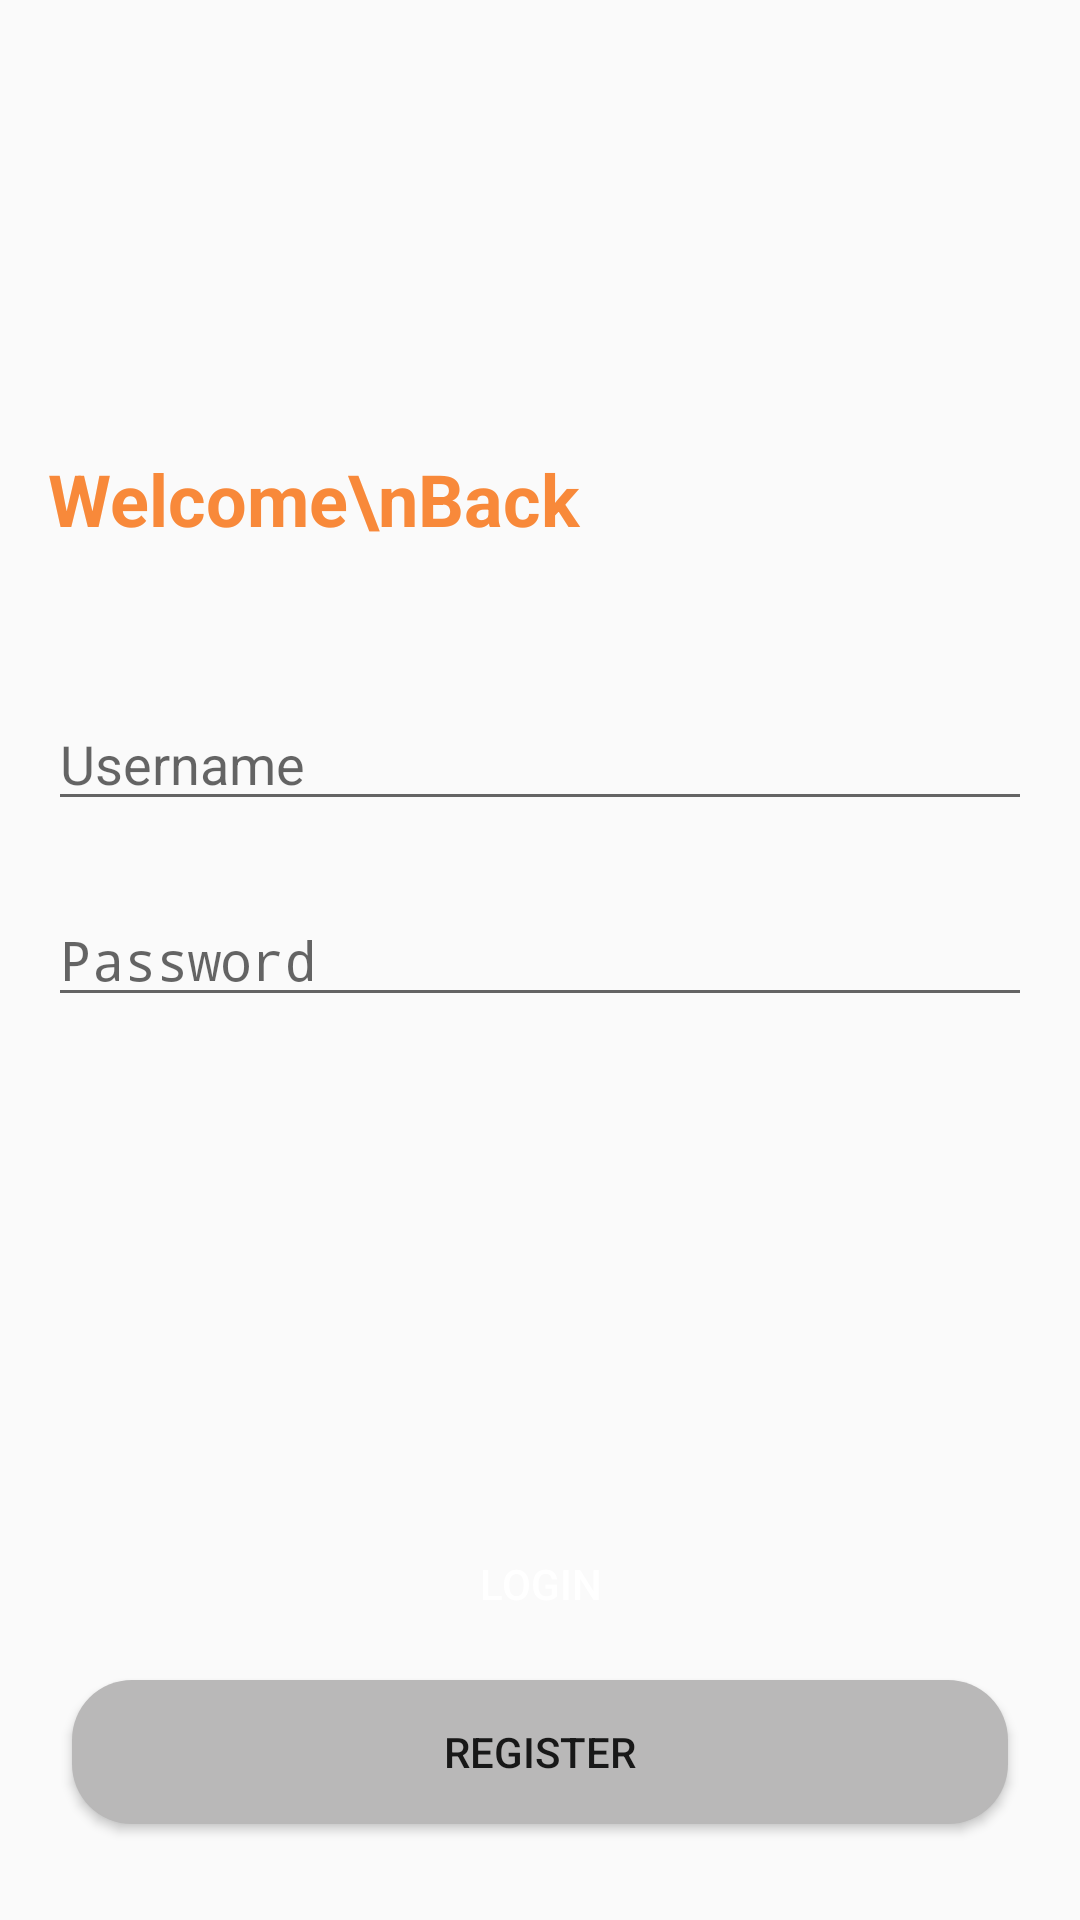

The Android layout XML behind this screen, and the referenced resources:
<!-- AndroidManifest.xml: application theme AppTheme -->
<!-- res/layout/activity_signin.xml -->
<?xml version="1.0" encoding="utf-8"?>
<androidx.constraintlayout.widget.ConstraintLayout xmlns:android="http://schemas.android.com/apk/res/android"
    xmlns:app="http://schemas.android.com/apk/res-auto"
    xmlns:tools="http://schemas.android.com/tools"
    android:layout_width="match_parent"
    android:layout_height="match_parent"
    tools:context=".signin.SigninActivity">

    <Button
        android:id="@+id/btn_login"
        android:layout_width="0dp"
        android:layout_height="wrap_content"
        android:layout_marginStart="24dp"
        android:layout_marginEnd="24dp"
        android:layout_marginBottom="8dp"
        android:text="login"
        android:textColor="#fff"
        android:background="@drawable/recrangle_orange"
        app:layout_constraintBottom_toTopOf="@+id/btn_register"
        app:layout_constraintEnd_toEndOf="parent"
        app:layout_constraintHorizontal_bias="0.0"
        app:layout_constraintStart_toStartOf="parent" />

    <TextView
        android:id="@+id/textView"
        android:layout_width="0dp"
        android:layout_height="wrap_content"
        android:layout_marginStart="16dp"
        android:layout_marginTop="150dp"
        android:layout_marginEnd="16dp"
        android:text="Welcome\nBack"
        android:textColor="@color/colorPrimary"
        android:textSize="24sp"
        android:textStyle="bold"
        app:layout_constraintEnd_toEndOf="parent"
        app:layout_constraintStart_toStartOf="parent"
        app:layout_constraintTop_toTopOf="parent" />


    <EditText
        android:id="@+id/et_username"
        android:layout_width="0dp"
        android:layout_height="wrap_content"
        android:layout_marginStart="16dp"
        android:layout_marginTop="50dp"
        android:layout_marginEnd="16dp"
        android:ems="10"
        android:hint="Username"
        android:inputType="textPersonName"
        app:layout_constraintEnd_toEndOf="parent"
        app:layout_constraintStart_toStartOf="parent"
        app:layout_constraintTop_toBottomOf="@+id/textView" />


    <EditText
        android:id="@+id/et_password"
        android:layout_width="0dp"
        android:layout_height="wrap_content"
        android:layout_marginStart="16dp"
        android:layout_marginTop="24dp"
        android:layout_marginEnd="16dp"
        android:ems="10"
        android:hint="Password"
        android:inputType="textPassword"
        app:layout_constraintEnd_toEndOf="parent"
        app:layout_constraintStart_toStartOf="parent"
        app:layout_constraintTop_toBottomOf="@+id/et_username" />

    <Button
        android:id="@+id/btn_register"
        android:layout_width="0dp"
        android:layout_height="wrap_content"
        android:layout_marginStart="24dp"
        android:layout_marginEnd="24dp"
        android:layout_marginBottom="32dp"
        android:text="Register"
        android:background="@drawable/recrangle_abuabu"
        app:layout_constraintBottom_toBottomOf="parent"
        app:layout_constraintEnd_toEndOf="parent"
        app:layout_constraintStart_toStartOf="parent" />


</androidx.constraintlayout.widget.ConstraintLayout>
<!-- resources referenced by this layout -->
<resources>
  <color name="colorPrimary">#F8893A</color>
  <!-- drawable recrangle_abuabu (drawable-v24) -->
  <?xml version="1.0" encoding="utf-8"?>
  <shape xmlns:android="http://schemas.android.com/apk/res/android"
      android:shape="rectangle">
  
      <solid android:color="#B9B8B8"/>
      <corners android:radius="20dp"/>
  
  </shape>
  <style name="AppTheme" parent="Theme.AppCompat.Light.DarkActionBar">
          
          <item name="colorPrimary">@color/colorPrimary</item>
          <item name="colorPrimaryDark">@color/colorPrimaryDark</item>
          <item name="colorAccent">@color/colorAccent</item>
      </style>
  <color name="colorPrimaryDark">#9B4F18</color>
  <color name="colorAccent">#D81B60</color>
</resources>
